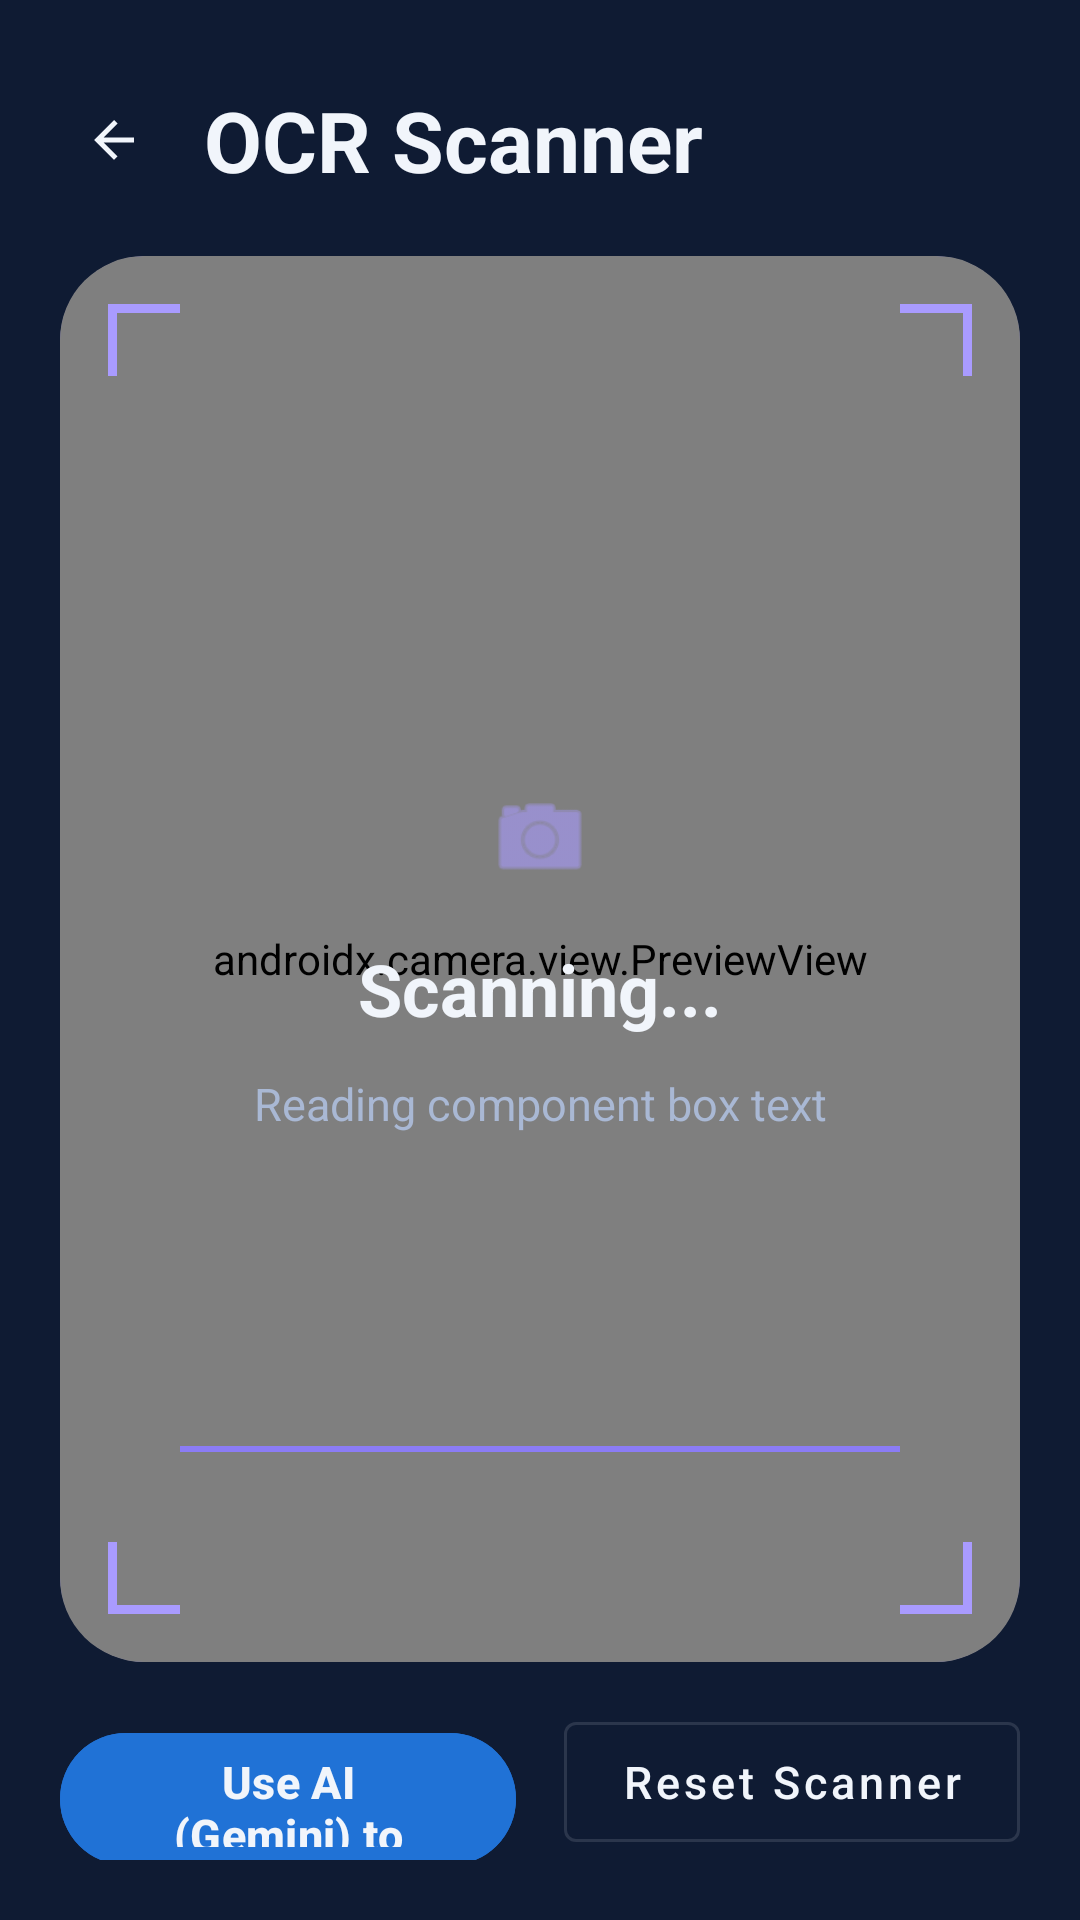

This screen was rendered from an Android layout file. Write that file and the resources it references.
<!-- AndroidManifest.xml: application theme Theme.PCScan -->
<!-- res/layout/fragment_ocr_scanning.xml -->
<?xml version="1.0" encoding="utf-8"?>
<LinearLayout xmlns:android="http://schemas.android.com/apk/res/android"
    android:layout_width="match_parent"
    android:layout_height="match_parent"
    android:background="@color/background"
    android:orientation="vertical"
    android:padding="20dp">

    <LinearLayout
        android:layout_width="match_parent"
        android:layout_height="wrap_content"
        android:layout_marginTop="8dp"
        android:layout_marginBottom="20dp"
        android:gravity="center_vertical"
        android:orientation="horizontal">

        <ImageView
            android:id="@+id/btnBack"
            android:layout_width="36dp"
            android:layout_height="36dp"
            android:background="?android:attr/selectableItemBackgroundBorderless"
            android:clickable="true"
            android:focusable="true"
            android:padding="8dp"
            android:src="@drawable/ic_arrow_back"
            android:tint="@color/text_white" />

        <TextView
            android:layout_width="wrap_content"
            android:layout_height="wrap_content"
            android:layout_marginStart="12dp"
            android:text="OCR Scanner"
            android:textColor="@color/text_white"
            android:textSize="28sp"
            android:textStyle="bold" />
    </LinearLayout>

    <FrameLayout
        android:id="@+id/scannerSurface"
        android:layout_width="match_parent"
        android:layout_height="0dp"
        android:layout_weight="1"
        android:background="@drawable/bg_ocr_scanner_surface"
        android:clipToOutline="true"
        android:outlineProvider="background">

        <androidx.camera.view.PreviewView
            android:id="@+id/previewView"
            android:layout_width="match_parent"
            android:layout_height="match_parent" />

        <FrameLayout
            android:layout_width="match_parent"
            android:layout_height="match_parent"
            android:padding="16dp">

            <View
                android:layout_width="24dp"
                android:layout_height="3dp"
                android:layout_gravity="top|start"
                android:background="@color/secondary_light" />

            <View
                android:layout_width="3dp"
                android:layout_height="24dp"
                android:layout_gravity="top|start"
                android:background="@color/secondary_light" />

            <View
                android:layout_width="24dp"
                android:layout_height="3dp"
                android:layout_gravity="top|end"
                android:background="@color/secondary_light" />

            <View
                android:layout_width="3dp"
                android:layout_height="24dp"
                android:layout_gravity="top|end"
                android:background="@color/secondary_light" />

            <View
                android:layout_width="24dp"
                android:layout_height="3dp"
                android:layout_gravity="bottom|start"
                android:background="@color/secondary_light" />

            <View
                android:layout_width="3dp"
                android:layout_height="24dp"
                android:layout_gravity="bottom|start"
                android:background="@color/secondary_light" />

            <View
                android:layout_width="24dp"
                android:layout_height="3dp"
                android:layout_gravity="bottom|end"
                android:background="@color/secondary_light" />

            <View
                android:layout_width="3dp"
                android:layout_height="24dp"
                android:layout_gravity="bottom|end"
                android:background="@color/secondary_light" />

            <LinearLayout
                android:layout_width="wrap_content"
                android:layout_height="wrap_content"
                android:layout_gravity="center"
                android:gravity="center_horizontal"
                android:orientation="vertical">

                <ImageView
                    android:layout_width="36dp"
                    android:layout_height="36dp"
                    android:contentDescription="Scanning"
                    android:src="@android:drawable/ic_menu_camera"
                    android:tint="@color/secondary_light" />

                <TextView
                    android:id="@+id/tvScanningTitle"
                    android:layout_width="wrap_content"
                    android:layout_height="wrap_content"
                    android:layout_marginTop="16dp"
                    android:text="Scanning..."
                    android:textColor="@color/text_white"
                    android:textSize="24sp"
                    android:textStyle="bold" />

                <TextView
                    android:id="@+id/tvScanningHint"
                    android:layout_width="240dp"
                    android:layout_height="wrap_content"
                    android:layout_marginTop="12dp"
                    android:gravity="center"
                    android:text="Reading component box text"
                    android:textColor="@color/text_secondary"
                    android:textSize="15sp" />
            </LinearLayout>

            <View
                android:layout_width="match_parent"
                android:layout_height="2dp"
                android:layout_gravity="bottom|center_horizontal"
                android:layout_marginStart="24dp"
                android:layout_marginEnd="24dp"
                android:layout_marginBottom="54dp"
                android:background="@color/secondary" />
        </FrameLayout>
    </FrameLayout>

    <LinearLayout
        android:layout_width="match_parent"
        android:layout_height="wrap_content"
        android:layout_marginTop="14dp"
        android:gravity="center_horizontal"
        android:orientation="horizontal">

        <com.google.android.material.button.MaterialButton
            android:id="@+id/btnGeminiAIScan"
            android:layout_width="0dp"
            android:layout_height="52dp"
            android:layout_weight="1"
            android:layout_marginEnd="8dp"
            android:backgroundTint="@color/primary"
            android:text="Use AI (Gemini) to Identify"
            android:textAllCaps="false"
            android:textColor="@color/text_white"
            android:textSize="15sp"
            android:textStyle="bold" />

        <com.google.android.material.button.MaterialButton
            android:id="@+id/btnRescanOCR"
            android:layout_width="0dp"
            android:layout_height="52dp"
            android:layout_marginStart="8dp"
            android:layout_weight="1"
            style="@style/Widget.MaterialComponents.Button.OutlinedButton"
            android:text="Reset Scanner"
            android:textAllCaps="false"
            android:textColor="@color/text_white"
            android:textSize="15sp" />
    </LinearLayout>

</LinearLayout>
<!-- resources referenced by this layout -->
<resources>
  <color name="background">#0F1B33</color>
  <color name="primary">#2072D6</color>
  <color name="secondary">@color/purple</color>
  <color name="secondary_light">@color/purpleText</color>
  <color name="text_secondary">@color/textSecondary</color>
  <color name="text_white">@color/text</color>
  <!-- drawable bg_ocr_scanner_surface (drawable) -->
  <?xml version="1.0" encoding="utf-8"?>
  <shape xmlns:android="http://schemas.android.com/apk/res/android">
      <solid android:color="@color/card" />
      <stroke
          android:width="1dp"
          android:color="@color/purple" />
      <corners android:radius="28dp" />
  </shape>
  <!-- drawable ic_arrow_back (drawable) -->
  <?xml version="1.0" encoding="utf-8"?>
  <vector xmlns:android="http://schemas.android.com/apk/res/android"
      android:width="24dp"
      android:height="24dp"
      android:viewportWidth="24"
      android:viewportHeight="24"
      android:tint="@color/accent">
      <path
          android:fillColor="@color/accent"
          android:pathData="M20,11H7.83l5.59,-5.59L12,4l-8,8 8,8 1.41,-1.41L7.83,13H20v-2z" />
  </vector>
  <style name="Theme.PCScan" parent="Theme.Material3.DayNight.NoActionBar">
          <item name="android:windowBackground">@color/background</item>
          <item name="android:statusBarColor">@color/background</item>
          <item name="colorPrimary">@color/primary</item>
          <item name="colorOnPrimary">@color/white</item>
          <item name="colorSurface">@color/card</item>
          <item name="colorOnSurface">@color/text_white</item>
          <item name="colorOnSurfaceVariant">@color/text_body</item>
      </style>
  <color name="purple">#8B7CF6</color>
  <color name="purpleText">#A99BFF</color>
  <color name="textSecondary">#A9B8D4</color>
  <color name="text">#F1F5FB</color>
  <color name="card">#17264A</color>
  <color name="accent">#4DA3E8</color>
  <color name="white">#FFFFFFFF</color>
  <color name="text_body">@color/text</color>
</resources>
